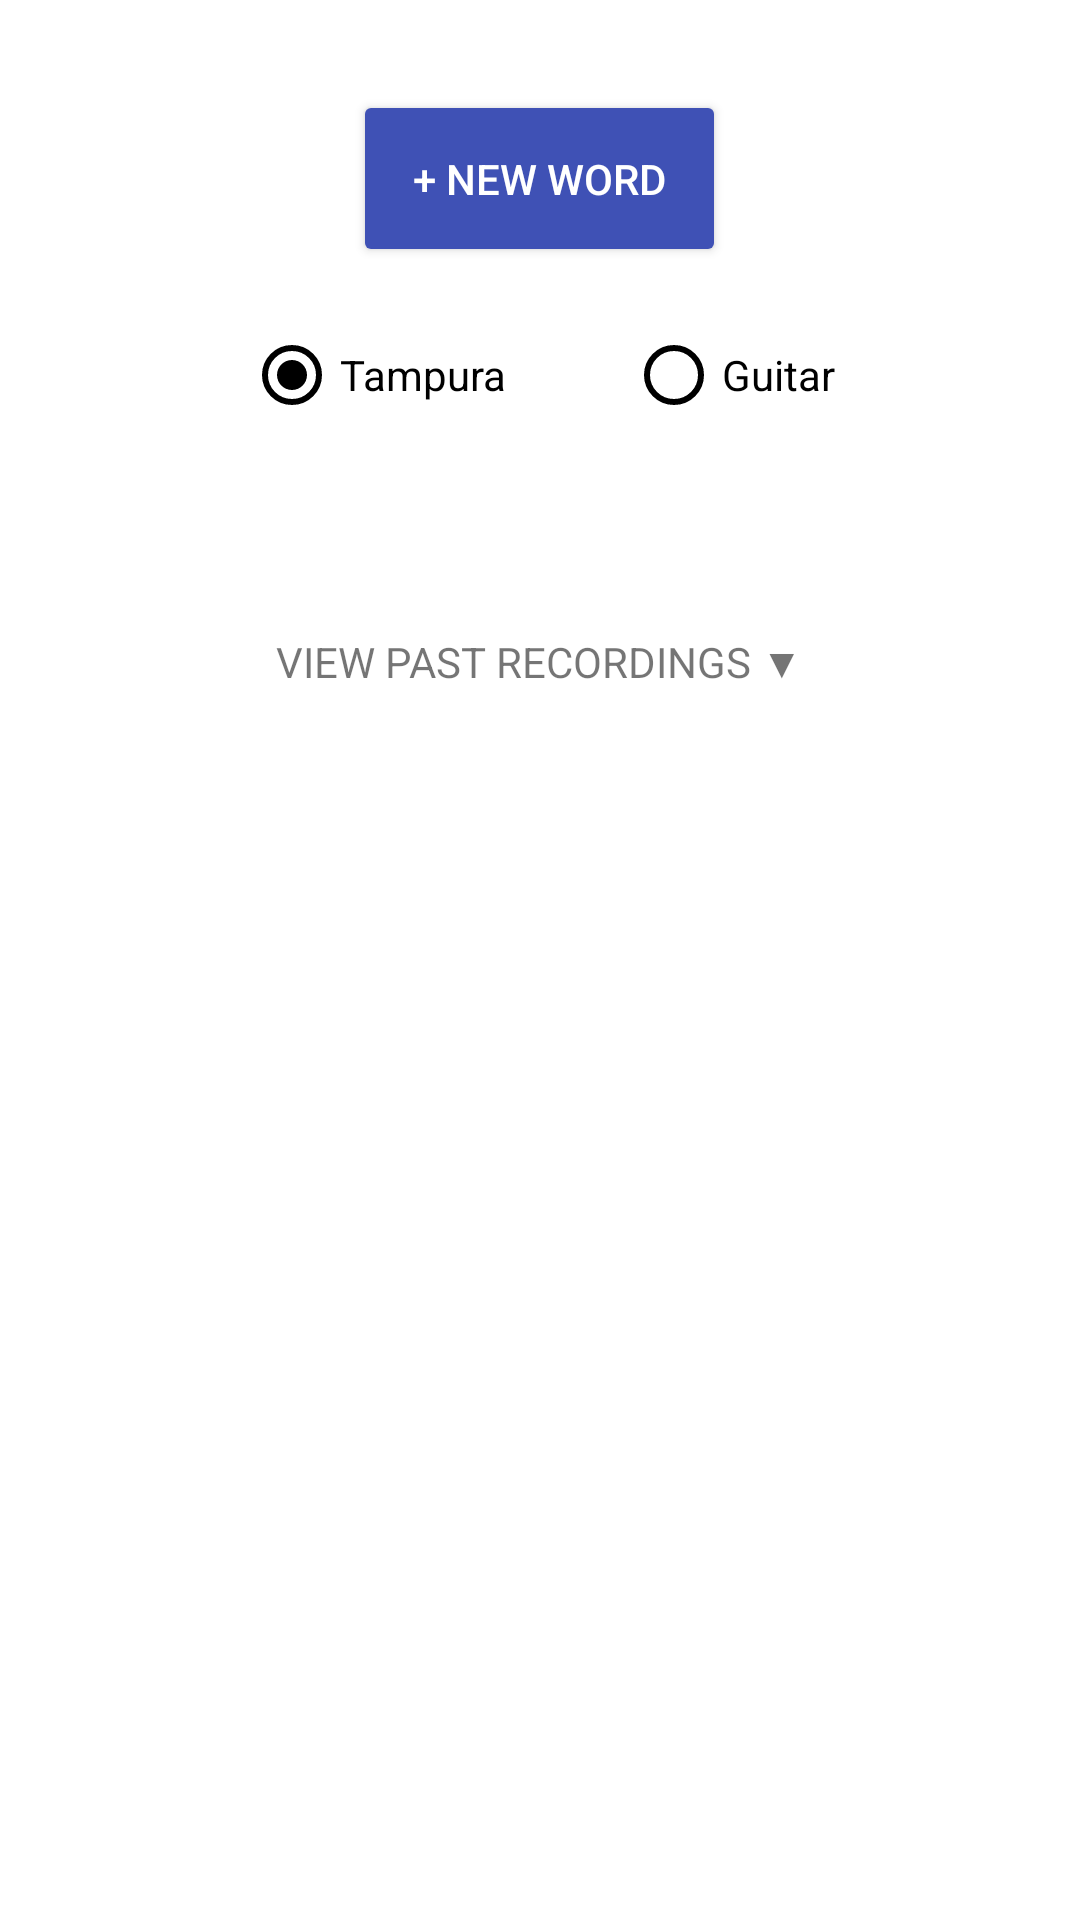

The Android layout XML behind this screen, and the referenced resources:
<!-- AndroidManifest.xml: application theme AppTheme -->
<!-- res/layout/fragment_dashboard.xml -->
<LinearLayout xmlns:android="http://schemas.android.com/apk/res/android"
    xmlns:tools="http://schemas.android.com/tools"
    android:layout_width="match_parent"
    android:layout_height="match_parent"
    xmlns:app="http://schemas.android.com/apk/res-auto"
    tools:context="ankr.autismhearing.DashboardFragment"
    android:orientation="vertical"
    android:background="@android:color/white"
    android:gravity="center_horizontal">

    <Button
        android:id="@+id/button_start_word"
        android:layout_width="wrap_content"
        android:layout_height="wrap_content"
        android:text="+ NEW WORD"
        android:padding="20dp"
        android:textSize="@dimen/continue_first_stage"
        android:layout_marginTop="30dp"
        app:backgroundTint="@color/colorPrimary"
        android:textColor="@android:color/white"
        android:layout_gravity="center_horizontal"/>

    <RadioGroup xmlns:android="http://schemas.android.com/apk/res/android"
        android:layout_width="wrap_content"
        android:layout_height="wrap_content"
        android:orientation="horizontal"
        android:layout_gravity="center_horizontal"
        android:gravity="center_horizontal">

        <RadioButton android:id="@+id/radio_tampura"
            android:layout_width="wrap_content"
            android:layout_height="wrap_content"
            android:layout_margin="20dp"
            android:text="Tampura"
            android:checked="true"
            app:buttonTint="#000"
            android:textSize="@dimen/instruction_subtitle"/>

        <RadioButton android:id="@+id/radio_guitar"
            android:layout_width="wrap_content"
            android:layout_height="wrap_content"
            android:layout_margin="20dp"
            android:text="Guitar"
            android:checked="false"
            app:buttonTint="#000"
            android:textSize="@dimen/instruction_subtitle"/>

    </RadioGroup>

    <TextView
        android:layout_width="wrap_content"
        android:layout_height="wrap_content"
        android:layout_marginTop="50dp"
        android:text="VIEW PAST RECORDINGS ▼"
        android:textSize="@dimen/instruction_subtitle"
        android:layout_gravity="center_horizontal"
        />

    <GridView
        android:id="@+id/grid_completed_words"
        android:layout_width="match_parent"
        android:layout_height="match_parent"
        android:layout_marginTop="50dp"
        android:numColumns="2">
    </GridView>
</LinearLayout>
<!-- resources referenced by this layout -->
<resources>
  <color name="colorPrimary">#3F51B5</color>
  <dimen name="continue_first_stage">30sp</dimen>
  <dimen name="instruction_subtitle">25sp</dimen>
  <style name="AppTheme" parent="Theme.AppCompat.Light.NoActionBar">
          
          <item name="colorPrimary">@color/colorPrimaryDark</item>
          <item name="colorPrimaryDark">@color/colorPrimaryDark</item>
          <item name="colorAccent">@android:color/white</item>
      </style>
  <color name="colorPrimaryDark">#15a957</color>
</resources>
